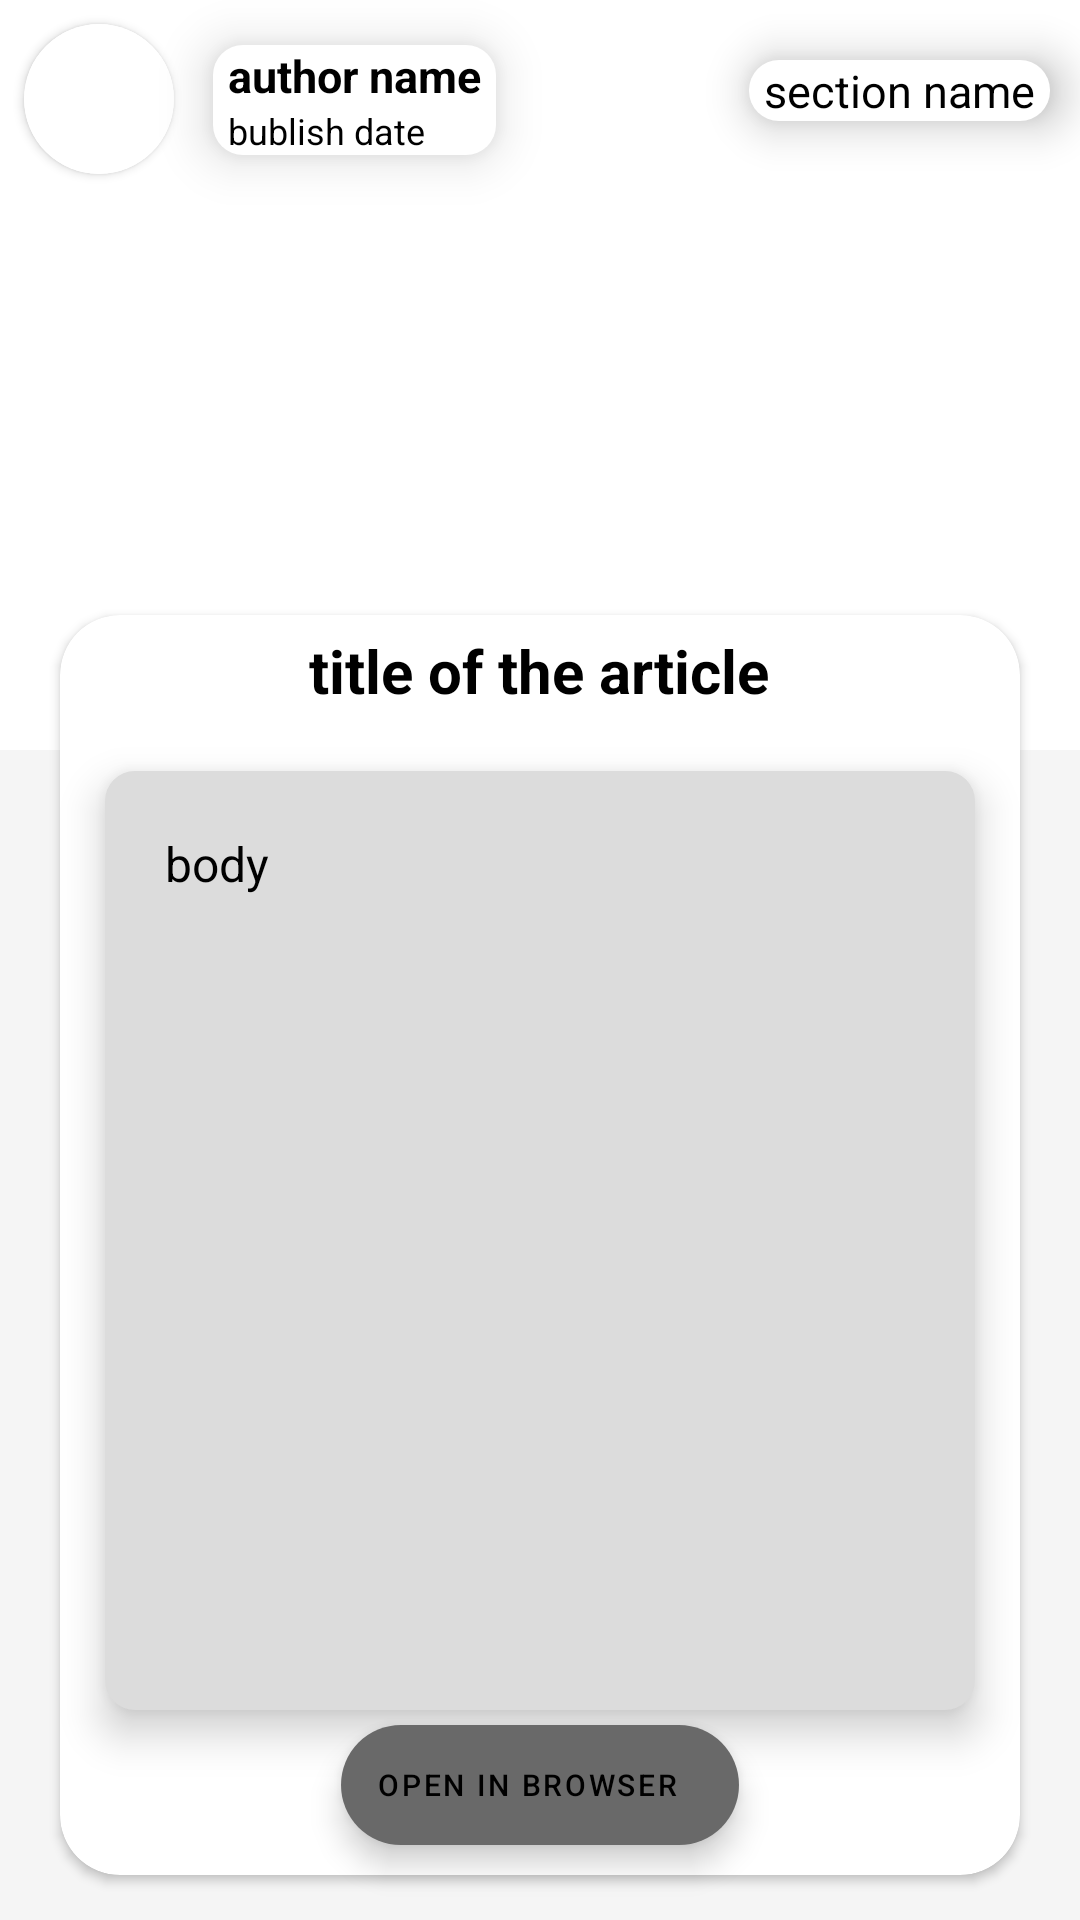

The Android layout XML behind this screen, and the referenced resources:
<!-- AndroidManifest.xml: application theme Theme.NewsApp -->
<!-- res/layout/activity_news_details.xml -->
<?xml version="1.0" encoding="utf-8"?>
<LinearLayout xmlns:android="http://schemas.android.com/apk/res/android"
    xmlns:app="http://schemas.android.com/apk/res-auto"
    android:layout_width="match_parent"
    android:layout_height="match_parent"
    android:background="#F5F5F5">

    <RelativeLayout
        android:layout_width="match_parent"
        android:layout_height="match_parent"
        android:background="#F5F5F5"
        android:clipToPadding="false"
        android:paddingBottom="15dp">

        <ImageView
            android:id="@+id/thumbnail_detail"
            android:layout_width="match_parent"
            android:layout_height="250dp"
            android:scaleType="centerCrop"
            android:src="@color/white" />

        <androidx.cardview.widget.CardView
            android:id="@+id/author_image_details"
            android:layout_width="50dp"
            android:layout_height="50dp"
            android:layout_alignParentLeft="true"
            android:layout_margin="8dp"
            android:elevation="12dp"
            android:innerRadius="0dp"
            android:shape="ring"
            android:thicknessRatio="1.9"
            app:cardCornerRadius="25dp">

            <ImageView
                android:id="@+id/author_image_detail"
                android:layout_width="match_parent"
                android:layout_height="50dp"
                android:layout_alignParentTop="true"
                android:layout_centerHorizontal="true"
                android:src="@color/white" />
        </androidx.cardview.widget.CardView>

        <LinearLayout
            android:layout_width="wrap_content"
            android:layout_height="wrap_content"
            android:layout_centerHorizontal="true"
            android:layout_marginLeft="5dp"
            android:layout_marginTop="15dp"
            android:layout_toRightOf="@id/author_image_details"
            android:background="@drawable/background"
            android:backgroundTint="@color/white"
            android:elevation="10dp"
            android:orientation="vertical"
            android:paddingLeft="5dp"
            android:paddingRight="5dp">

            <TextView
                android:id="@+id/author_name_detail"
                android:layout_width="wrap_content"
                android:layout_height="wrap_content"
                android:gravity="center_horizontal"
                android:text="author name"
                android:textAlignment="center"
                android:textColor="@color/black"
                android:textSize="15sp"
                android:textStyle="bold" />

            <TextView
                android:id="@+id/publish_date_detail"
                android:layout_width="wrap_content"
                android:layout_height="wrap_content"
                android:gravity="center_horizontal"
                android:text="bublish date"
                android:textAlignment="center"
                android:textColor="@color/black"
                android:textSize="12sp" />
        </LinearLayout>

        <LinearLayout
            android:layout_width="wrap_content"
            android:layout_height="wrap_content"
            android:layout_alignParentRight="true"
            android:layout_centerHorizontal="true"
            android:layout_marginLeft="5dp"
            android:layout_marginTop="20dp"
            android:layout_marginRight="10dp"
            android:background="@drawable/background"
            android:backgroundTint="@color/white"
            android:elevation="10dp"
            android:paddingLeft="5dp"
            android:paddingRight="5dp">

            <TextView
                android:id="@+id/section_name_detail"
                android:layout_width="wrap_content"
                android:layout_height="wrap_content"
                android:gravity="center_horizontal"
                android:text="section name"
                android:textAlignment="center"
                android:textColor="@color/black"
                android:textSize="15sp" />
        </LinearLayout>


        <androidx.cardview.widget.CardView
            android:id="@+id/info_card"
            android:layout_width="match_parent"
            android:layout_height="match_parent"
            android:layout_marginLeft="20dp"
            android:layout_marginTop="205dp"
            android:layout_marginRight="20dp"
            android:elevation="15dp"
            app:cardCornerRadius="20dp">

            <RelativeLayout
                android:layout_width="match_parent"
                android:layout_height="match_parent"
                android:elevation="10dp">

                <TextView
                    android:id="@+id/title_detail"
                    android:layout_width="wrap_content"
                    android:layout_height="wrap_content"
                    android:layout_alignParentTop="true"
                    android:layout_centerHorizontal="true"
                    android:layout_margin="5dp"
                    android:gravity="center_horizontal"
                    android:text="title of the article"
                    android:textAlignment="center"
                    android:textColor="@color/black"
                    android:textSize="20sp"
                    android:textStyle="bold"
                    android:paddingLeft="15dp"
                    android:paddingRight="15dp"/>

                <LinearLayout
                    android:id="@+id/text"
                    android:layout_width="match_parent"
                    android:layout_height="match_parent"
                    android:layout_below="@id/title_detail"
                    android:layout_centerHorizontal="true"
                    android:background="@drawable/background"
                    android:backgroundTint="#DCDCDC"
                    android:elevation="8dp"
                    android:fadeScrollbars="false"
                    android:gravity="center_horizontal"
                    android:layout_marginTop="15dp"
                    android:layout_marginRight="15dp"
                    android:layout_marginLeft="15dp"
                    android:layout_marginBottom="55dp"
                    android:scrollbarAlwaysDrawVerticalTrack="true">

                    <ScrollView
                        android:layout_width="match_parent"
                        android:layout_height="match_parent"
                        android:fadeScrollbars="false"
                        android:padding="10dp">

                        <TextView
                            android:id="@+id/body"
                            android:layout_width="wrap_content"
                            android:layout_height="wrap_content"
                            android:layout_margin="10dp"
                            android:layout_marginBottom="10dp"
                            android:gravity="center_horizontal"
                            android:paddingBottom="10dp"
                            android:text="body"
                            android:textAlignment="center"
                            android:textColor="@color/black"
                            android:textSize="16sp" />
                    </ScrollView>
                </LinearLayout>
            </RelativeLayout>
        </androidx.cardview.widget.CardView>

        <com.google.android.material.floatingactionbutton.ExtendedFloatingActionButton
            android:id="@+id/open_in_browser"
            android:layout_width="wrap_content"
            android:layout_height="40dp"
            android:text="open in browser"
            android:textSize="10sp"
            android:layout_alignParentBottom="true"
            android:layout_margin="10dp"
            android:layout_centerHorizontal="true"
          />
    </RelativeLayout>

</LinearLayout>
<!-- resources referenced by this layout -->
<resources>
  <!-- drawable background (drawable) -->
  <?xml version="1.0" encoding="utf-8"?>
  <shape xmlns:android="http://schemas.android.com/apk/res/android"
      android:shape="rectangle"
      android:tint="@color/white"
      >
  
      <solid android:color="#14274E" />
      <corners android:radius="10dp"/>
  
  
  </shape>
  <style name="Theme.NewsApp" parent="Theme.MaterialComponents.DayNight.NoActionBar">
          
          <item name="colorPrimary">@color/black</item>
          <item name="colorPrimaryVariant">@color/black</item>
          <item name="colorOnPrimary">@color/white</item>
          
          <item name="colorSecondary">#696969</item>
          <item name="colorSecondaryVariant">#696969</item>
          <item name="colorOnSecondary">@color/black</item>
          
          <item name="android:statusBarColor" tools:targetApi="l">?attr/colorPrimaryVariant</item>
          
      </style>
  <!-- not gathered from this repository: default colours our renderer supplied (Android Studio template values) -->
  <color name="black">#FF000000</color>
  <color name="white">#FFFFFFFF</color>
</resources>
